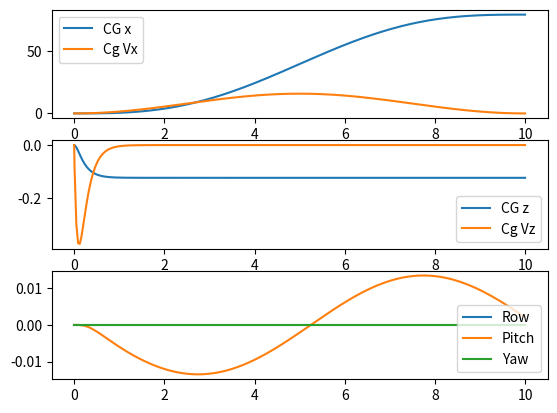

The matplotlib source for this figure:
import numpy as np
import matplotlib.pyplot as plt 
from scipy.integrate import solve_ivp
 

def ode(t,X):

    m = 200 # Vehicule mass [Kg]
    L = 1.5 # Distance between axes [m]
    W = 1.0 # Width of the car [m]
    fwr = 0.5 # Front weight ratio 
    kr = 4000 # Rear string rate [N/m]
    kf = 4000 # Front string rate [N/m]
    cr = 1000 # Rear damper rate [N.s/m]
    cf = 1000 # Front damper rate [N.s/m]
    g = 9.81 # Gravity [m/s**2]

    I = 1/12*m*L**2 # Vehicle approx moment of inertia [kg.m**2]

    # Reference frame of the CG projection on the track
    Xrl = np.array([-(1-fwr)*L, -W/2, 0]) # Position of the rear left contact patch
    Xrr = np.array([-(1-fwr)*L, W/2, 0]) # Position of the rear right contact patch
    Xfl = np.array([fwr*L, -W/2, 0]) # Position of the front left contact patch
    Xfr = np.array([fwr*L, W/2, 0]) # Position of the front right contact patch

    Arl = np.array([-(1-fwr)*L, -W/2, 0]) # Position of the rear left contact
    Arr = np.array([-(1-fwr)*L, W/2, 0]) # Position of the rear right contact patch
    Afl = np.array([fwr*L, -W/2, 0]) # Position of the front left contact patch
    Afr = np.array([fwr*L, W/2, 0]) # Position of the front right contact patch

    Kr = np.array([0, 0, kr])
    Kf = np.array([0, 0, kf])
    Cr = np.array([0, 0, cr])
    Cf = np.array([0, 0, cf])

    Fbreak = np.array([0, 0, 0])
    Fgas = np.array([1000*np.sin(2*np.pi*t/10), 0, 0])
    Xtrack = np.array([0, 0, 0])
    Xfollow = np.array([1, 1, 0])
    dXtrack = np.array([0, 0, 0])
    
    G = np.array([0, 0, -g])

    dXcg = X[0:3]
    Xcg = X[3:6]
    dTcg = X[6:9]
    Tcg = X[9:12]

    Rx = np.array([[1, 0, 0],[0, np.cos(Tcg[0]), -np.sin(Tcg[0])],[0, np.sin(Tcg[0]), np.cos(Tcg[0])]])
    Ry = np.array([[np.cos(Tcg[1]), 0, np.sin(Tcg[1])],[0, 1, 0],[-np.sin(Tcg[1]), 0, np.cos(Tcg[1])]])
    Rz = np.array([[np.cos(Tcg[2]), -np.sin(Tcg[2]), 0],[np.sin(Tcg[2]), np.cos(Tcg[2]), 0],[0, 0, 1]])
    
    dRx = np.array([[1, 0, 0],[0, -np.sin(Tcg[0])*dTcg[0], -np.cos(Tcg[0])*dTcg[0]],[0, np.cos(Tcg[0])*dTcg[0], -np.sin(Tcg[0])*dTcg[0]]])
    dRy = np.array([[-np.sin(Tcg[1])*dTcg[1], 0, np.cos(Tcg[1])*dTcg[1]],[0, 1, 0],[-np.cos(Tcg[1])*dTcg[1], 0, -np.sin(Tcg[1])*dTcg[1]]])
    dRz = np.array([[-np.sin(Tcg[2])*dTcg[2], -np.cos(Tcg[2])*dTcg[2], 0],[np.cos(Tcg[2])*dTcg[2], -np.sin(Tcg[2])*dTcg[2], 0],[0, 0, 1]])

    aArl = Xcg + Rx@Ry@Rz@Arl
    aArr = Xcg + Rx@Ry@Rz@Arr
    aAfl = Xcg + Rx@Ry@Rz@Afl
    aAfr = Xcg + Rx@Ry@Rz@Afr
    
    dArl = dXcg + dRx@Ry@Rz@Arl + Rx@dRy@Rz@Arl + Rx@Ry@dRz@Arl
    dArr = dXcg + dRx@Ry@Rz@Arr + Rx@dRy@Rz@Arr + Rx@Ry@dRz@Arr
    dAfl = dXcg + dRx@Ry@Rz@Afl + Rx@dRy@Rz@Afl + Rx@Ry@dRz@Afl
    dAfr = dXcg + dRx@Ry@Rz@Afr + Rx@dRy@Rz@Afr + Rx@Ry@dRz@Afr

    aXrl = Xrl+Xcg*Xfollow+Xtrack*np.sin(2*np.pi*t+np.pi/6)
    aXrr = Xrr+Xcg*Xfollow+Xtrack*np.sin(2*np.pi*t+np.pi/3)
    aXfl = Xfl+Xcg*Xfollow+Xtrack*np.sin(2*np.pi*t+np.pi/2)
    aXfr = Xfr+Xcg*Xfollow+Xtrack*np.sin(2*np.pi*t+np.pi)

    dXrl = dXcg*Xfollow+dXtrack*np.pi*np.cos(2*np.pi*t+np.pi/6)
    dXrr = dXcg*Xfollow+dXtrack*np.pi*np.cos(2*np.pi*t+np.pi/3)
    dXfl = dXcg*Xfollow+dXtrack*np.pi*np.cos(2*np.pi*t+np.pi/2)
    dXfr = dXcg*Xfollow+dXtrack*np.pi*np.cos(2*np.pi*t+np.pi)

    Zcg = np.array([0,0,Xcg[2]])

    d2Xcg = (Kr*((Xrr-aArr)+(Xrl-aArl)) + Kf*((aXfr-aAfr)+(aXfl-aAfl)) + Cr*((dXrr-dArr)+(dXrl-dArl)) + Cf*((dXfr-dAfr)+(dXfl-dAfl))+ Fbreak + Fgas + G*m)/m
    d2Tcg = (np.cross(Arl,Kr*(Xrl-aArl)) + np.cross(Arr,Kr*(Xrr-aArr)) + np.cross(Afl,Kf*(Xfl-aAfl)) + np.cross(Afr,Kf*(Xfr-aAfr))
            + np.cross(Arl,Cr*(dXrl-dArl)) + np.cross(Arr,Cr*(dXrr-dArr)) + np.cross(Afl,Cf*(dXfl-dAfl)) + np.cross(Afr,Cf*(dXfr-dAfr)) + np.cross(Zcg,Fbreak) + np.cross(Zcg,Fgas))/I

    return np.concatenate((d2Xcg, dXcg, d2Tcg, dTcg))


if __name__ == '__main__':

    x0 = np.zeros(12)
    # init_sol = solve_ivp(ode,[0,10],x0,method='RK45',args=ztrack)
    # x0[5] = init_sol.y[5,-1] # Initial cg height

    x0[11] = 0
    sol = solve_ivp(ode,[0,10],x0,method='RK45')

    fig, (ax0, ax1, ax2) = plt.subplots(nrows=3,ncols=1)
    ax0.plot(sol.t,sol.y[3,:],label='CG x') # CG height (z) position
    ax0.plot(sol.t,sol.y[0,:],label='Cg Vx') # CG Vz velocity
    ax1.plot(sol.t,sol.y[5,:],label='CG z') # CG height (z) position
    ax1.plot(sol.t,sol.y[2,:],label='Cg Vz') # CG Vz velocity
    ax2.plot(sol.t,sol.y[9,:],label='Row') 
    ax2.plot(sol.t,sol.y[10,:],label='Pitch')
    ax2.plot(sol.t,sol.y[11,:],label='Yaw') 
    ax0.legend()
    ax1.legend()
    ax2.legend()
    plt.show()